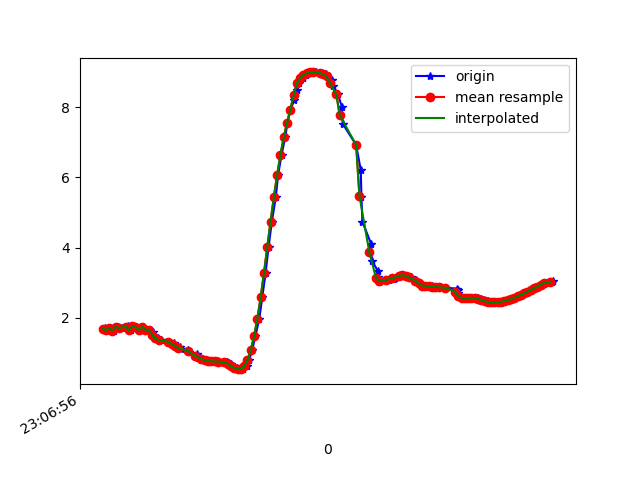

Source data for this figure (header and first rows):
1617836816845, 532460411985847, 1.6879513, -4.5445037, 8.516942
1617836816856, 532460431216617, 1.692, -4.512, 8.533
1617836816878, 532460450447387, 1.644, -4.607, 8.492
1617836816893, 532460469678157, 1.708, -4.602, 8.482
1617836816912, 532460488908927, 1.628, -4.633, 8.481
1617836816931, 532460508139697, 1.748, -4.655, 8.445
1617836816957, 532460527370467, 1.703, -4.638, 8.463
1617836816981, 532460546601237, 1.73, -4.786, 8.375
1617836816996, 532460565960603, 1.76, -4.801, 8.36
1617836817011, 532460585191373, 1.641, -4.846, 8.358
1617836817027, 532460604422143, 1.762, -4.903, 8.3
1617836817045, 532460623652913, 1.731, -4.874, 8.324
1617836817064, 532460642883683, 1.651, -4.992, 8.27
1617836817084, 532460662114453, 1.742, -4.981, 8.258
1617836817103, 532460681345223, 1.652, -4.961, 8.288
1617836817125, 532460700575993, 1.657, -5.126, 8.187
1617836817145, 532460719806763, 1.585, -5.102, 8.216
1617836817159, 532460739037533, 1.448, -5.225, 8.164
1617836817178, 532460758268303, 1.413, -5.286, 8.13
1617836817197, 532460777499073, 1.362, -5.336, 8.106
1617836817244, 532460796729843, 1.314, -5.375, 8.088
1617836817271, 532460815960613, 1.268, -5.409, 8.073
1617836817277, 532460835191383, 1.227, -5.44, 8.059
1617836817280, 532460854422153, 1.189, -5.477, 8.039
1617836817312, 532460873652923, 1.155, -5.525, 8.011
1617836817315, 532460892883693, 1.12, -5.582, 7.977
1617836817360, 532460912114463, 1.075, -5.634, 7.946
1617836817363, 532460931345233, 1.021, -5.682, 7.919
1617836817413, 532460950576003, 0.9651, -5.737, 7.887
1617836817417, 532460969806773, 0.911, -5.798, 7.848
1617836817419, 532460989037543, 0.8641, -5.857, 7.81
1617836817443, 532461008268313, 0.8225, -5.897, 7.784
1617836817473, 532461027499083, 0.7884, -5.911, 7.777
1617836817496, 532461046729853, 0.7669, -5.916, 7.775
1617836817500, 532461065960623, 0.7565, -5.925, 7.769
1617836817504, 532461085191393, 0.7539, -5.936, 7.761
1617836817539, 532461104422163, 0.752, -5.94, 7.759
1617836817545, 532461123652933, 0.7485, -5.934, 7.763
1617836817594, 532461142883703, 0.74, -5.918, 7.776
1617836817596, 532461162114473, 0.7281, -5.888, 7.8
1617836817608, 532461181345243, 0.7073, -5.865, 7.819
1617836817618, 532461200576013, 0.6683, -5.866, 7.822
1617836817635, 532461219806783, 0.6191, -5.887, 7.81
1617836817655, 532461239037553, 0.5682, -5.92, 7.789
1617836817673, 532461258268323, 0.532, -5.934, 7.781
1617836817692, 532461277499093, 0.5386, -5.891, 7.814
1617836817715, 532461296729863, 0.6182, -5.8, 7.875
1617836817730, 532461315960633, 0.7964, -5.68, 7.946
1617836817749, 532461335191403, 1.08, -5.474, 8.057
1617836817768, 532461354422173, 1.47, -5.169, 8.195
1617836817792, 532461373652943, 1.97, -4.78, 8.326
1617836817810, 532461392883713, 2.582, -4.296, 8.421
1617836817830, 532461412114483, 3.272, -3.7, 8.464
1617836817848, 532461431345253, 4.004, -3.019, 8.42
1617836817868, 532461450576023, 4.737, -2.321, 8.26
1617836817892, 532461469806793, 5.433, -1.663, 7.985
1617836817906, 532461489037563, 6.071, -1.067, 7.619
1617836817927, 532461508268333, 6.643, -0.5668, 7.183
1617836817949, 532461527499103, 7.139, -0.1736, 6.711
1617836817963, 532461546729873, 7.563, 0.1181, 6.232
1617836817981, 532461565960643, 7.919, 0.3299, 5.764
... 83 more rows
